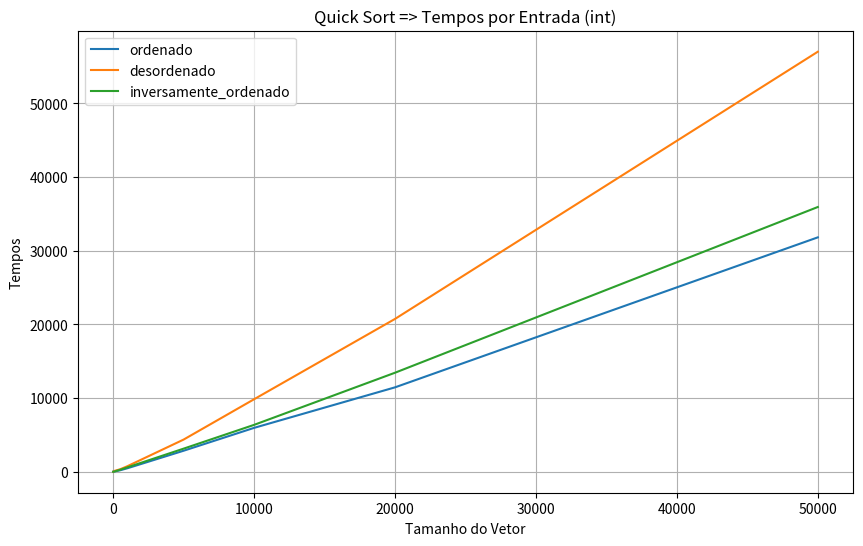
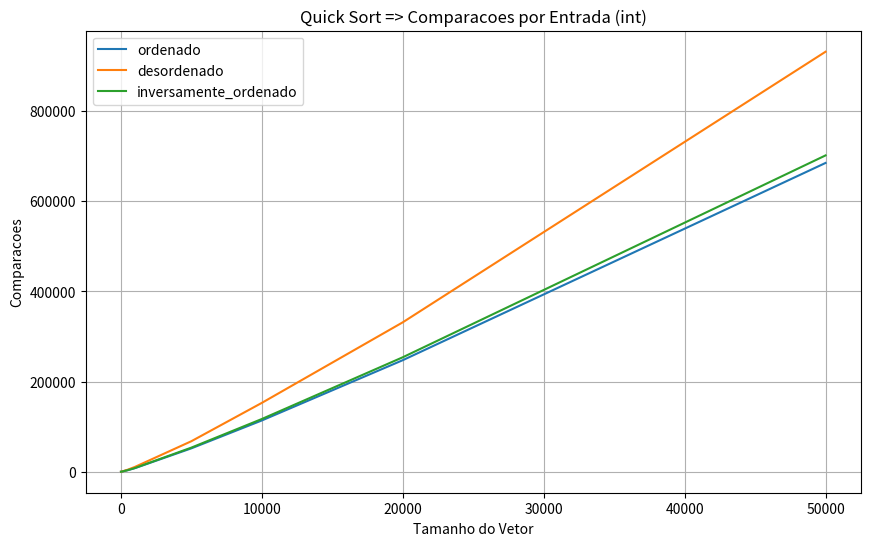
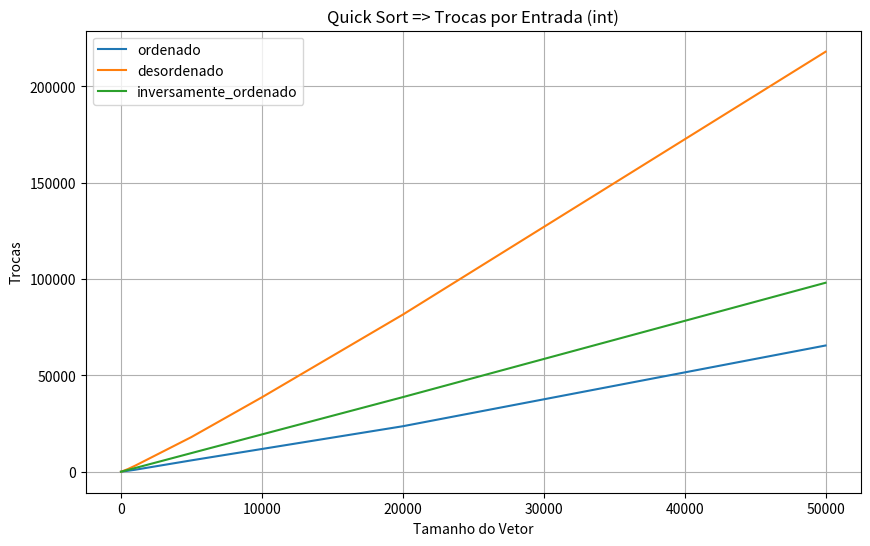

Python code for these plots, in order:
import time
import random
import numpy as np
import matplotlib.pyplot as plt
import os

type_t = int

def swap(array, i, j):
    array[i], array[j] = array[j], array[i]

def partition(array, low, high):
    comparisons = 0
    swaps = 0
    pivot = array[low + (high - low) // 2]
    swap(array, low, low + (high - low) // 2)
    swaps += 1
    i = low + 1
    j = high
    
    while True:
        while i <= j and array[i] <= pivot:
            comparisons += 1
            i += 1
        while i <= j and array[j] > pivot:
            comparisons += 1
            j -= 1
        if i >= j:
            break
        swap(array, i, j)
        swaps += 1
    
    swap(array, low, j)
    swaps += 1
    return j, comparisons, swaps

def _quick_sort(array, low, high):
    total_comparisons = 0
    total_swaps = 0
    if low < high:
        p, comparisons, swaps = partition(array, low, high)
        total_comparisons += comparisons
        total_swaps += swaps
        comparisons_left, swaps_left = _quick_sort(array, low, p - 1)
        comparisons_right, swaps_right = _quick_sort(array, p + 1, high)
        total_comparisons += comparisons_left + comparisons_right
        total_swaps += swaps_left + swaps_right
    return total_comparisons, total_swaps

def quick_sort(array):
    return _quick_sort(array, 0, len(array) - 1)

def print_array(array):
    print("[", " ".join(map(str, array)), "]")

def initialize_array(size, sorting_type, data_type):
    array = [0] * size
    if data_type == int:
        if sorting_type == 'ordenado':
            for i in range(size):
                array[i] = i
        elif sorting_type == 'desordenado':
            for i in range(size):
                array[i] = random.randint(0, size)
        elif sorting_type == 'inversamente_ordenado':
            for i in range(size):
                array[i] = size - i - 1
    elif data_type == float:
        if sorting_type == 'ordenado':
            for i in range(size):
                array[i] = float(i)
        elif sorting_type == 'desordenado':
            for i in range(size):
                array[i] = random.uniform(0, size)
        elif sorting_type == 'inversamente_ordenado':
            for i in range(size):
                array[i] = float(size - i - 1)
    elif data_type == str:
        alphabet = 'abcdefghijklmnopqrstuvwxyz'
        if sorting_type == 'ordenado':
            array = [''.join(random.sample(alphabet, 5)) for _ in range(size)]
            array.sort()
        elif sorting_type == 'desordenado':
            array = [''.join(random.sample(alphabet, 5)) for _ in range(size)]
        elif sorting_type == 'inversamente_ordenado':
            array = [''.join(random.sample(alphabet, 5)) for _ in range(size)]
            array.sort(reverse=True)
    return array

def is_sorted(array):
    for i in range(1, len(array)):
        if array[i] < array[i - 1]:
            return False
    return True

def test(size, sorting_type, data_type, print_array):
    array = initialize_array(size, sorting_type, data_type)
    
    if print_array:
        print("Array inicial:")
        print_array(array)
    
    start_time = time.time()
    comparisons, swaps = quick_sort(array)
    end_time = time.time()
    
    print(f"Quick Sort ({data_type.__name__}): {(end_time - start_time) * 1e6:.2f} us")
    
    if print_array:
        print("Array final:")
        print_array(array)
        
    assert is_sorted(array)
    
    return (end_time - start_time) * 1e6, comparisons, swaps

def run_tests():
    sizes = [10, 100, 500, 1000, 5000, 10000, 20000, 50000]
    types = ['ordenado', 'desordenado', 'inversamente_ordenado']
    data_types = [int]
    
    results = {}
    
    for data_type in data_types:
        results[str(data_type)] = {}
        for sorting_type in types:
            results[str(data_type)][sorting_type] = {'tempos': [], 'comparacoes': [], 'trocas': []}
            for size in sizes:
                time_spent, comparisons, swaps = test(size, sorting_type, data_type, False)
                results[str(data_type)][sorting_type]['tempos'].append(time_spent)
                results[str(data_type)][sorting_type]['comparacoes'].append(comparisons)
                results[str(data_type)][sorting_type]['trocas'].append(swaps)

    # Criar a pasta para armazenar os gráficos
    output_dir = "graficos"
    if not os.path.exists(output_dir):
        os.makedirs(output_dir)

    for data_type in data_types:
        for metric in ['tempos', 'comparacoes', 'trocas']:
            plt.figure(figsize=(10, 6))
            for sorting_type in types:
                plt.plot(sizes, results[str(data_type)][sorting_type][metric], label=sorting_type)
            plt.xlabel('Tamanho do Vetor')
            plt.ylabel(metric.capitalize())
            plt.title(f'Quick Sort => {metric.capitalize()} por Entrada ({data_type.__name__})')
            plt.legend()
            plt.grid(True)

            # Salvar o gráfico na pasta
            plt.savefig(os.path.join(output_dir, f'quick_sort_{metric}_{data_type.__name__}.png'))
            plt.close()

if __name__ == "__main__":
    run_tests()
